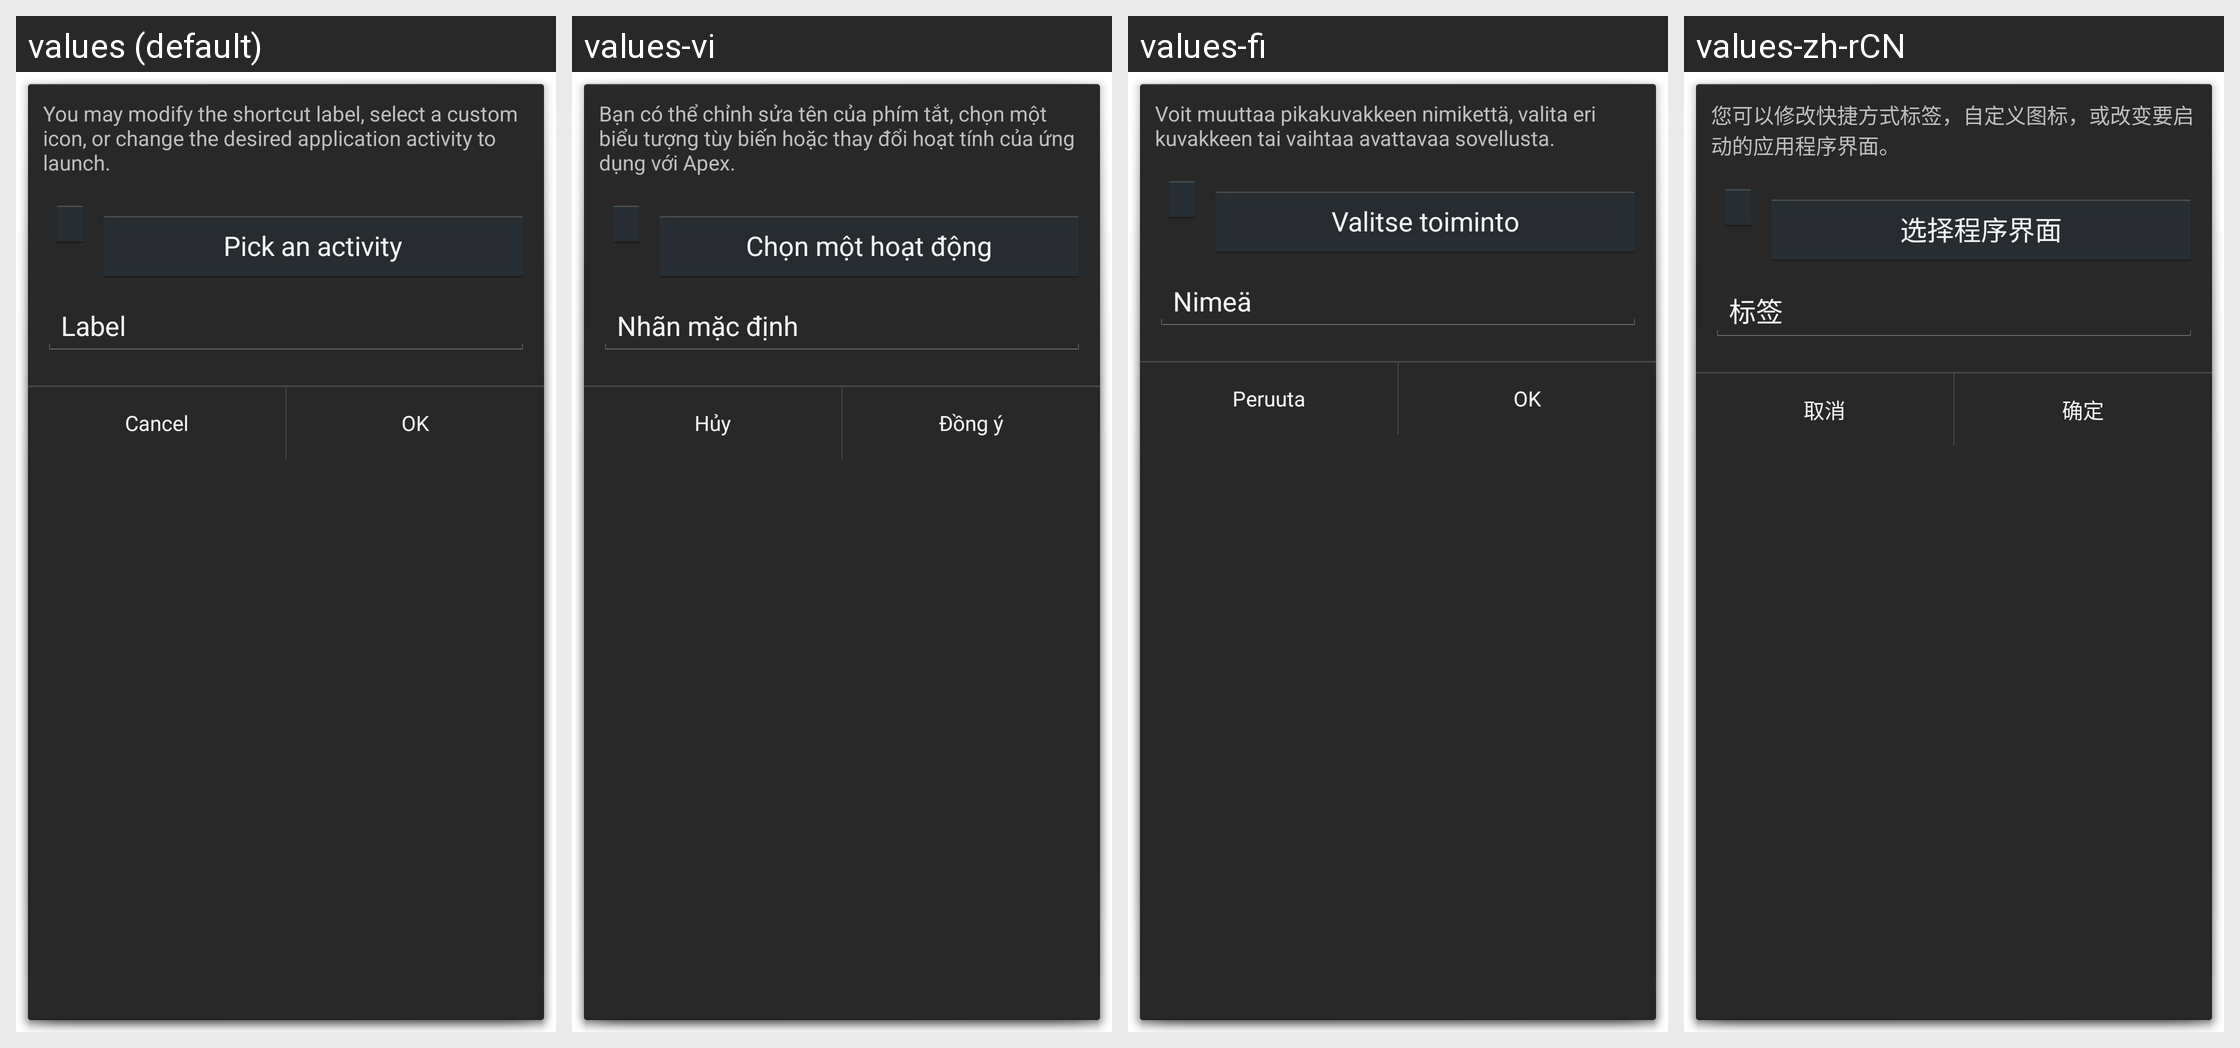

Here is an Android app screen in its default locale and in the app's own translations. Write out the translated-string differences for the strings that appear on this screen.
Android screen res/layout/edit_shortcut.xml rendered under 4 locales, left to right: values (default), values-vi, values-fi, values-zh-rCN. Device: Nexus 5 (rendered at 1080×1920; each locale shown at half size, 540×960, under a caption strip naming it); theme android:Theme.Holo.Dialog.
Other locales in the repository, not shown: values-ar, values-bg, values-ca, values-cs, values-da, values-de, values-el, values-es, values-fr, values-hr, values-hu, values-it, values-iw, values-ja, values-ka, values-ko, values-nb, values-nl, values-pl, values-pt, values-ro, values-ru, values-sk, values-sl, values-sv, values-th, values-tr, values-uk, values-zh-rTW.
Strings drawn on this screen, with the default value and each locale's value (text and hints the layout hard-codes, and strings that could not be matched under every locale, appear in the picture but are not listed):

edit_shortcut_info
  values: You may modify the shortcut label, select a custom icon, or change the desired application activity to launch.
  values-vi: Bạn có thể chỉnh sửa tên của phím tắt, chọn một biểu tượng tùy biến hoặc thay đổi hoạt tính của ứng dụng với Apex.
  values-fi: Voit muuttaa pikakuvakkeen nimikettä, valita eri kuvakkeen tai vaihtaa avattavaa sovellusta.
  values-zh-rCN: 您可以修改快捷方式标签，自定义图标，或改变要启动的应用程序界面。

pick_activity
  values: Pick an activity
  values-vi: Chọn một hoạt động
  values-fi: Valitse toiminto
  values-zh-rCN: 选择程序界面

default_label
  values: Label
  values-vi: Nhãn mặc định
  values-fi: Nimeä
  values-zh-rCN: 标签

btn_cancel
  values: Cancel
  values-vi: Hủy
  values-fi: Peruuta
  values-zh-rCN: 取消

btn_ok
  values: OK
  values-vi: Đồng ý
  values-fi: OK  [not translated; the default value is used]
  values-zh-rCN: 确定
